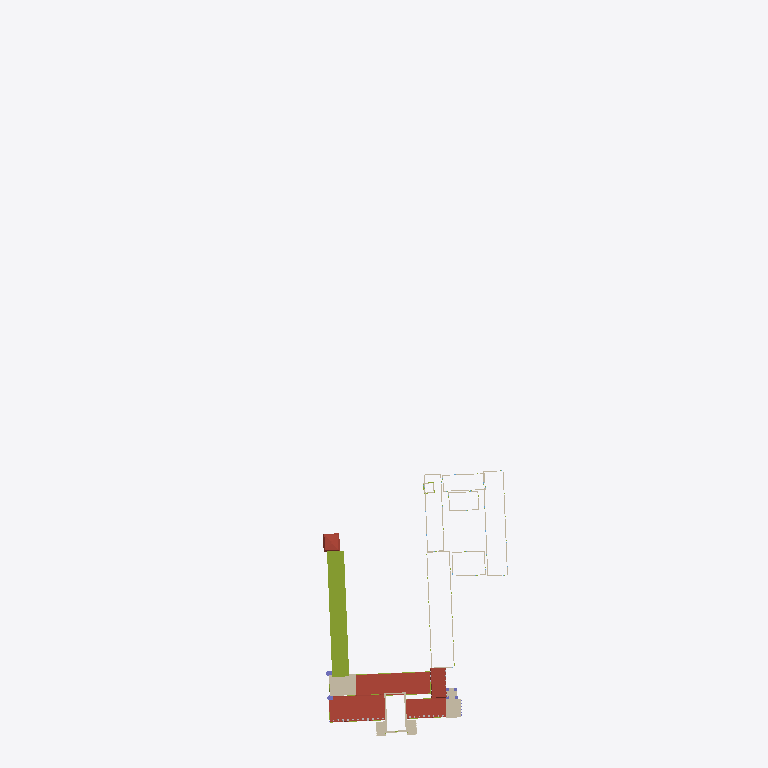
Plan cut of the same IFC building model at storey 'Roof' (level 14.00 m, cut at 15.40 m), seen from above with north up, elements coloured by IFC class (only those large enough to see are counted): 16 walls (beige), 5 roofs (red-brown), 3 members (olive), 2 columns (violet), 1 other element (light grey). Cut surfaces are drawn darker.
Extent 225.2 m × 644.0 m × 49.6 m (x, y, z). Storeys (3): Ground at 0.00 m; Roof at 14.00 m; Tower at 31.00 m. Elements (838): 225 IfcBuildingElementProxy, 208 IfcMember, 165 IfcWindow, 66 IfcWall, 53 IfcCovering, 43 IfcRoof, 37 IfcColumn, 20 IfcSlab, 10 IfcDoor, 4 IfcFurnishingElement, 4 IfcLightFixture, 1 IfcBeam.

HEADER;
FILE_DESCRIPTION(('ViewDefinition [CoordinationView]'),'2;1');
FILE_NAME('','2026-10-01T09:51:52',(''),(''),'IfcOpenShell 0.9.0alpha0-8c614fa','IfcOpenShell 0.9.0alpha0-8c614fa','');
FILE_SCHEMA(('IFC4'));
ENDSEC;
DATA;
#17=IFCPROJECT('2pC5JySDb2xv2ICZcTg672',#5,'Helsinki Central Station — authored IFC (demo)','Authored from Eliel Saarinen''s drawings (public domain), photographs, City of Helsinki LOD2 and OpenStreetMap. Demonstration model, not a survey.',$,$,$,(#15),#11);
#22=IFCSITE('1O28ifCgjD7AqVXSizhnXV',#5,'Rautatientori / Kaivokatu block',$,$,#21,$,$,.ELEMENT.,(60,10,18,444000),(24,56,30,587999),1.54,$,$);
#24=IFCBUILDING('2conSIIhn8eew4XqnkLu5V',#5,'Helsingin päärautatieasema','Authored from Eliel Saarinen''s drawings (public domain), photographs, City of Helsinki LOD2 and OpenStreetMap. Demonstration model, not a survey.',$,#23,$,$,.ELEMENT.,$,$,$);
#175=IFCBUILDINGSTOREY('0oNjf9EEz328OQ$v6Vqiz9',#5,'Ground','Station hall level',$,#174,$,$,.ELEMENT.,0.0);
#180=IFCBUILDINGSTOREY('1NpRtPH3H8_9KjcIbWy3f3',#5,'Roof','Hall springing level',$,#179,$,$,.ELEMENT.,14.0);
#185=IFCBUILDINGSTOREY('2wC5Gq2Y18sQu4$dQuOJfj',#5,'Tower','Balconies, clock stage and crown',$,#184,$,$,.ELEMENT.,31.0);
#5762=IFCMEMBER('2L25tUUrTEFgTWB4TjNrcg',#5,'West wing (Asema-aukio) cornice',$,'Cornice',#5761,#5760,'RA-MEM-010',.USERDEFINED.);
#20273=IFCROOF('3B7Ho5w7L1MPiiOTCJHZoT',#5,'Concourse range flat roof',$,'Flat roof with parapet',#20272,#20271,'RA-ROF-006',.FLAT_ROOF.);
#15837=IFCROOF('0omKUkDrbBqRzTK1tmPdV_',#5,'West hall (Kaivokatu) round roof',$,'Round roof, sheet iron',#15836,#15835,'RA-ROF-004',.BARREL_ROOF.);
#17286=IFCROOF('12C1_l2kb8RwmlpNzaJ3Mt',#5,'East hall (Kaivokatu) round roof',$,'Round roof, sheet iron',#17285,#17284,'RA-ROF-005',.BARREL_ROOF.);
#84919=IFCWALL('2ARC045S16ygOwYLnJ4Nj3',#5,'West entrance block',$,'Flat-topped granite entrance block',#84918,#84917,'RA-WAL-065',.SOLIDWALL.);
#22660=IFCROOF('1IZ8c6kF1F$eDjYIt$o$YA',#5,'Link range (tower) mansard roof',$,'Mansard roof, sheet iron',#22659,#22658,'RA-ROF-007',.MANSARD_ROOF.);
#14140=IFCROOF('3$8KC3iWz9ox5lGgZArTHE',#5,'North pavilion (west wing) mansard roof',$,'Mansard roof, sheet iron',#14139,#14138,'RA-ROF-003',.MANSARD_ROOF.);
#85982=IFCWALL('1UU7xWs_r7chnmlbJKUWMs',#5,'East entrance block',$,'Granite entrance block',#85981,#85980,'RA-WAL-066',.SOLIDWALL.);
#81057=IFCWALL('3N_QHB4$53sw7IyY8lixjk',#5,'East entrance pylon',$,'Fluted granite pylon',#81056,#81055,'RA-WAL-062',.SOLIDWALL.);
#79874=IFCWALL('31BtjiFU1FwBoJXHveGfNf',#5,'West entrance pylon',$,'Fluted granite pylon',#79873,#79872,'RA-WAL-061',.SOLIDWALL.);
#23360=IFCWALL('3BtPAxdMrCeA7fGXv22X1Z',#5,'Administration wing (Rautatientori) +b wall',$,'External wall',#23359,#23358,'RA-WAL-029',.SOLIDWALL.);
#23403=IFCWALL('1wKBKgs3L0AeB7mIiH_22S',#5,'Administration wing (Rautatientori) -b wall',$,'External wall',#23402,#23401,'RA-WAL-030',.SOLIDWALL.);
#82441=IFCWALL('0iAiSdM058nOxsT0JoKmnl',#5,'Clock tower shaft',$,'Brick shaft clad in Hanko granite',#82440,#82439,'RA-WAL-063',.SOLIDWALL.);
#41820=IFCWALL('0ZDpcSlLPApfbKhsPxIklR',#5,'Administration east range +b wall',$,'External wall',#41819,#41818,'RA-WAL-037',.SOLIDWALL.);
#41863=IFCWALL('2l05p2gpH6zQ1qkUp5v1tt',#5,'Administration east range -b wall',$,'External wall',#41862,#41861,'RA-WAL-038',.SOLIDWALL.);
#20330=IFCMEMBER('1$oVBQwEz8Eunb7rpRXLHa',#5,'Concourse range parapet',$,'Parapet',#20329,#20328,'RA-MEM-040',.USERDEFINED.);
#77111=IFCWALL('2Y5sxakBv90B55GPC3f9zo',#5,'Main hall east wall',$,'Granite-clad load-bearing wall',#77110,#77109,'RA-WAL-058',.SOLIDWALL.);
#53990=IFCWALL('3ita_YTET7OhGpblLKgF4U',#5,'Administration west range +b wall',$,'External wall',#53989,#53988,'RA-WAL-041',.SOLIDWALL.);
#54033=IFCWALL('3z0f1trHT2We6UIspAtcJo',#5,'Administration west range -b wall',$,'External wall',#54032,#54031,'RA-WAL-042',.SOLIDWALL.);
#77073=IFCWALL('1FFqmDgz946hMGcNHZwvvZ',#5,'Main hall west wall',$,'Granite-clad load-bearing wall',#77072,#77071,'RA-WAL-057',.SOLIDWALL.);
#85913=IFCCOLUMN('3LQ6WdhGj2dPzuUATXikoF',#5,'West entrance pylons',$,'Round pylons',#85912,#85911,'RA-COL-016',.PILASTER.);
#15747=IFCMEMBER('0rtilGWff0gg7b749rY$Kp',#5,'West hall (Kaivokatu) cornice',$,'Cornice',#15746,#15745,'RA-MEM-032',.USERDEFINED.);
#16404=IFCBUILDINGELEMENTPROXY('3Z56F3SIn2DehwL7VwNG7x',#5,'West hall (Kaivokatu) dormers',$,'Semicircular dormer',#16403,#16402,'RA-PRX-003',.USERDEFINED.);
#83042=IFCCOLUMN('3TObzqk655wwKEo6zI14fZ',#5,'Clock tower corner piers',$,'Corner piers',#83041,#83040,'RA-COL-015',.PILASTER.);
#78309=IFCWALL('1Joj$rnyH3s9bZ7rpNUhCi',#5,'Arch gable',$,'Granite arch gable',#78308,#78307,'RA-WAL-060',.SOLIDWALL.);
#63363=IFCWALL('35zbkl0hL8ZwAcOLl371pW',#5,'Administration north range -b wall',$,'External wall',#63362,#63361,'RA-WAL-046',.SOLIDWALL.);
#63320=IFCWALL('3GZckHhsf1eRlHPrfYS1EH',#5,'Administration north range +b wall',$,'External wall',#63319,#63318,'RA-WAL-045',.SOLIDWALL.);
ENDSEC;
